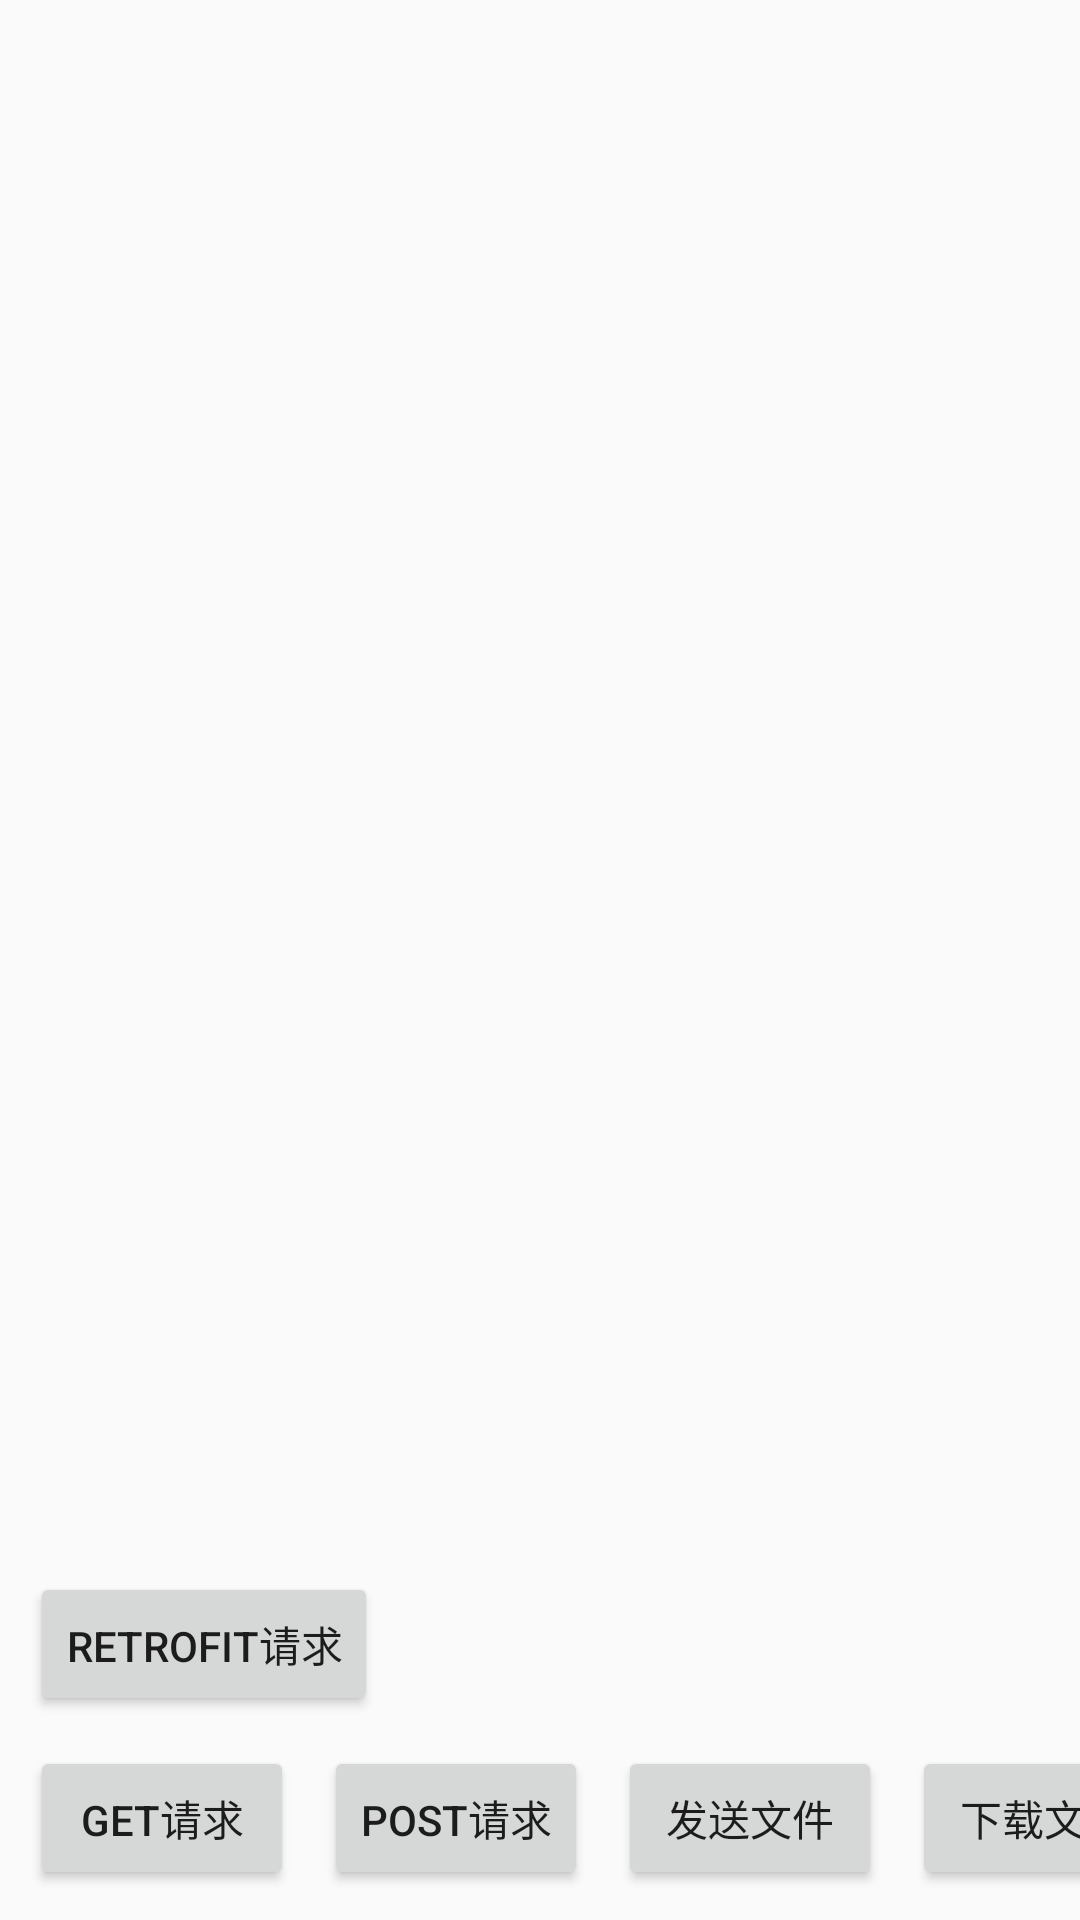

This screen was rendered from an Android layout file. Write that file and the resources it references.
<!-- AndroidManifest.xml: application theme AppTheme -->
<!-- res/layout/activity_okhttp.xml -->
<?xml version="1.0" encoding="utf-8"?>
<android.support.constraint.ConstraintLayout xmlns:android="http://schemas.android.com/apk/res/android"
    xmlns:app="http://schemas.android.com/apk/res-auto"
    android:layout_width="match_parent"
    android:layout_height="match_parent">

    <Button
        android:id="@+id/btn_get"
        android:layout_width="wrap_content"
        android:layout_height="wrap_content"
        android:layout_marginLeft="10dip"
        android:layout_marginBottom="10dip"
        android:text="GET请求"
        app:layout_constraintBottom_toBottomOf="parent"
        app:layout_constraintLeft_toLeftOf="parent" />

    <Button
        android:id="@+id/btn_post"
        android:layout_width="wrap_content"
        android:layout_height="wrap_content"
        android:layout_marginLeft="10dip"
        android:layout_marginBottom="10dip"
        android:text="POST请求"
        app:layout_constraintBottom_toBottomOf="parent"
        app:layout_constraintLeft_toRightOf="@id/btn_get" />

    <Button
        android:id="@+id/btn_send_file"
        android:layout_width="wrap_content"
        android:layout_height="wrap_content"
        android:layout_marginLeft="10dip"
        android:layout_marginBottom="10dip"
        android:text="发送文件"
        app:layout_constraintBottom_toBottomOf="parent"
        app:layout_constraintLeft_toRightOf="@id/btn_post" />

    <Button
        android:id="@+id/btn_download_file"
        android:layout_width="wrap_content"
        android:layout_height="wrap_content"
        android:layout_marginLeft="10dip"
        android:layout_marginBottom="10dip"
        android:text="下载文件"
        app:layout_constraintBottom_toBottomOf="parent"
        app:layout_constraintLeft_toRightOf="@id/btn_send_file" />

    <Button
        android:id="@+id/btn_retrofit"
        android:layout_width="wrap_content"
        android:layout_height="wrap_content"
        android:layout_marginLeft="10dip"
        android:layout_marginBottom="10dip"
        android:text="Retrofit请求"
        app:layout_constraintBottom_toTopOf="@id/btn_get"
        app:layout_constraintLeft_toLeftOf="parent" />

</android.support.constraint.ConstraintLayout>
<!-- resources referenced by this layout -->
<resources>
  <style name="AppTheme" parent="Theme.AppCompat.Light.DarkActionBar">
          
          <item name="colorPrimary">@color/colorPrimary</item>
          <item name="colorPrimaryDark">@color/colorPrimaryDark</item>
          <item name="colorAccent">@color/colorAccent</item>
          
          <item name="windowActionBar">false</item>
          <item name="windowNoTitle">true</item>
      </style>
  <!-- not gathered from this repository: default colours our renderer supplied (Android Studio template values) -->
  <color name="colorPrimary">#FF6200EE</color>
  <color name="colorPrimaryDark">#FF3700B3</color>
  <color name="colorAccent">#FF03DAC5</color>
</resources>
